Dataset: data (GitHub, aanwer759/ML-RL-pipeline). Classes: bowls, cups, plates.

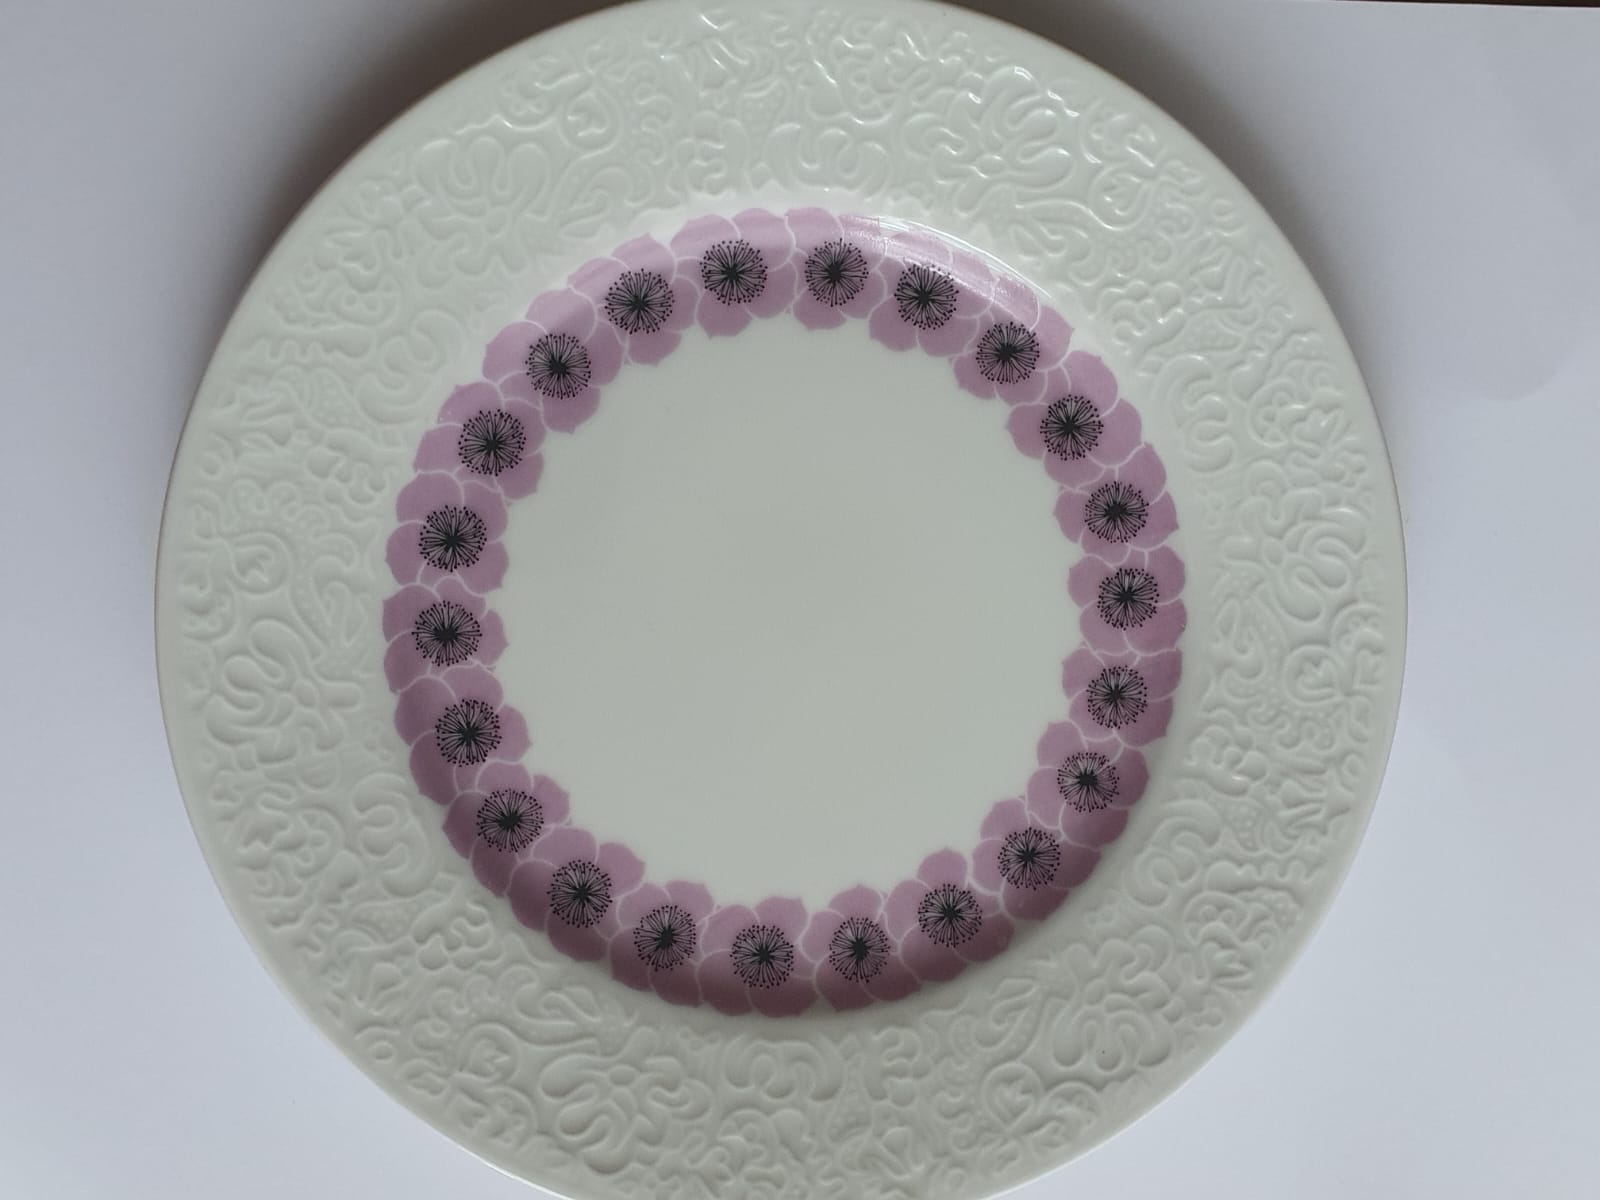
Label: plates

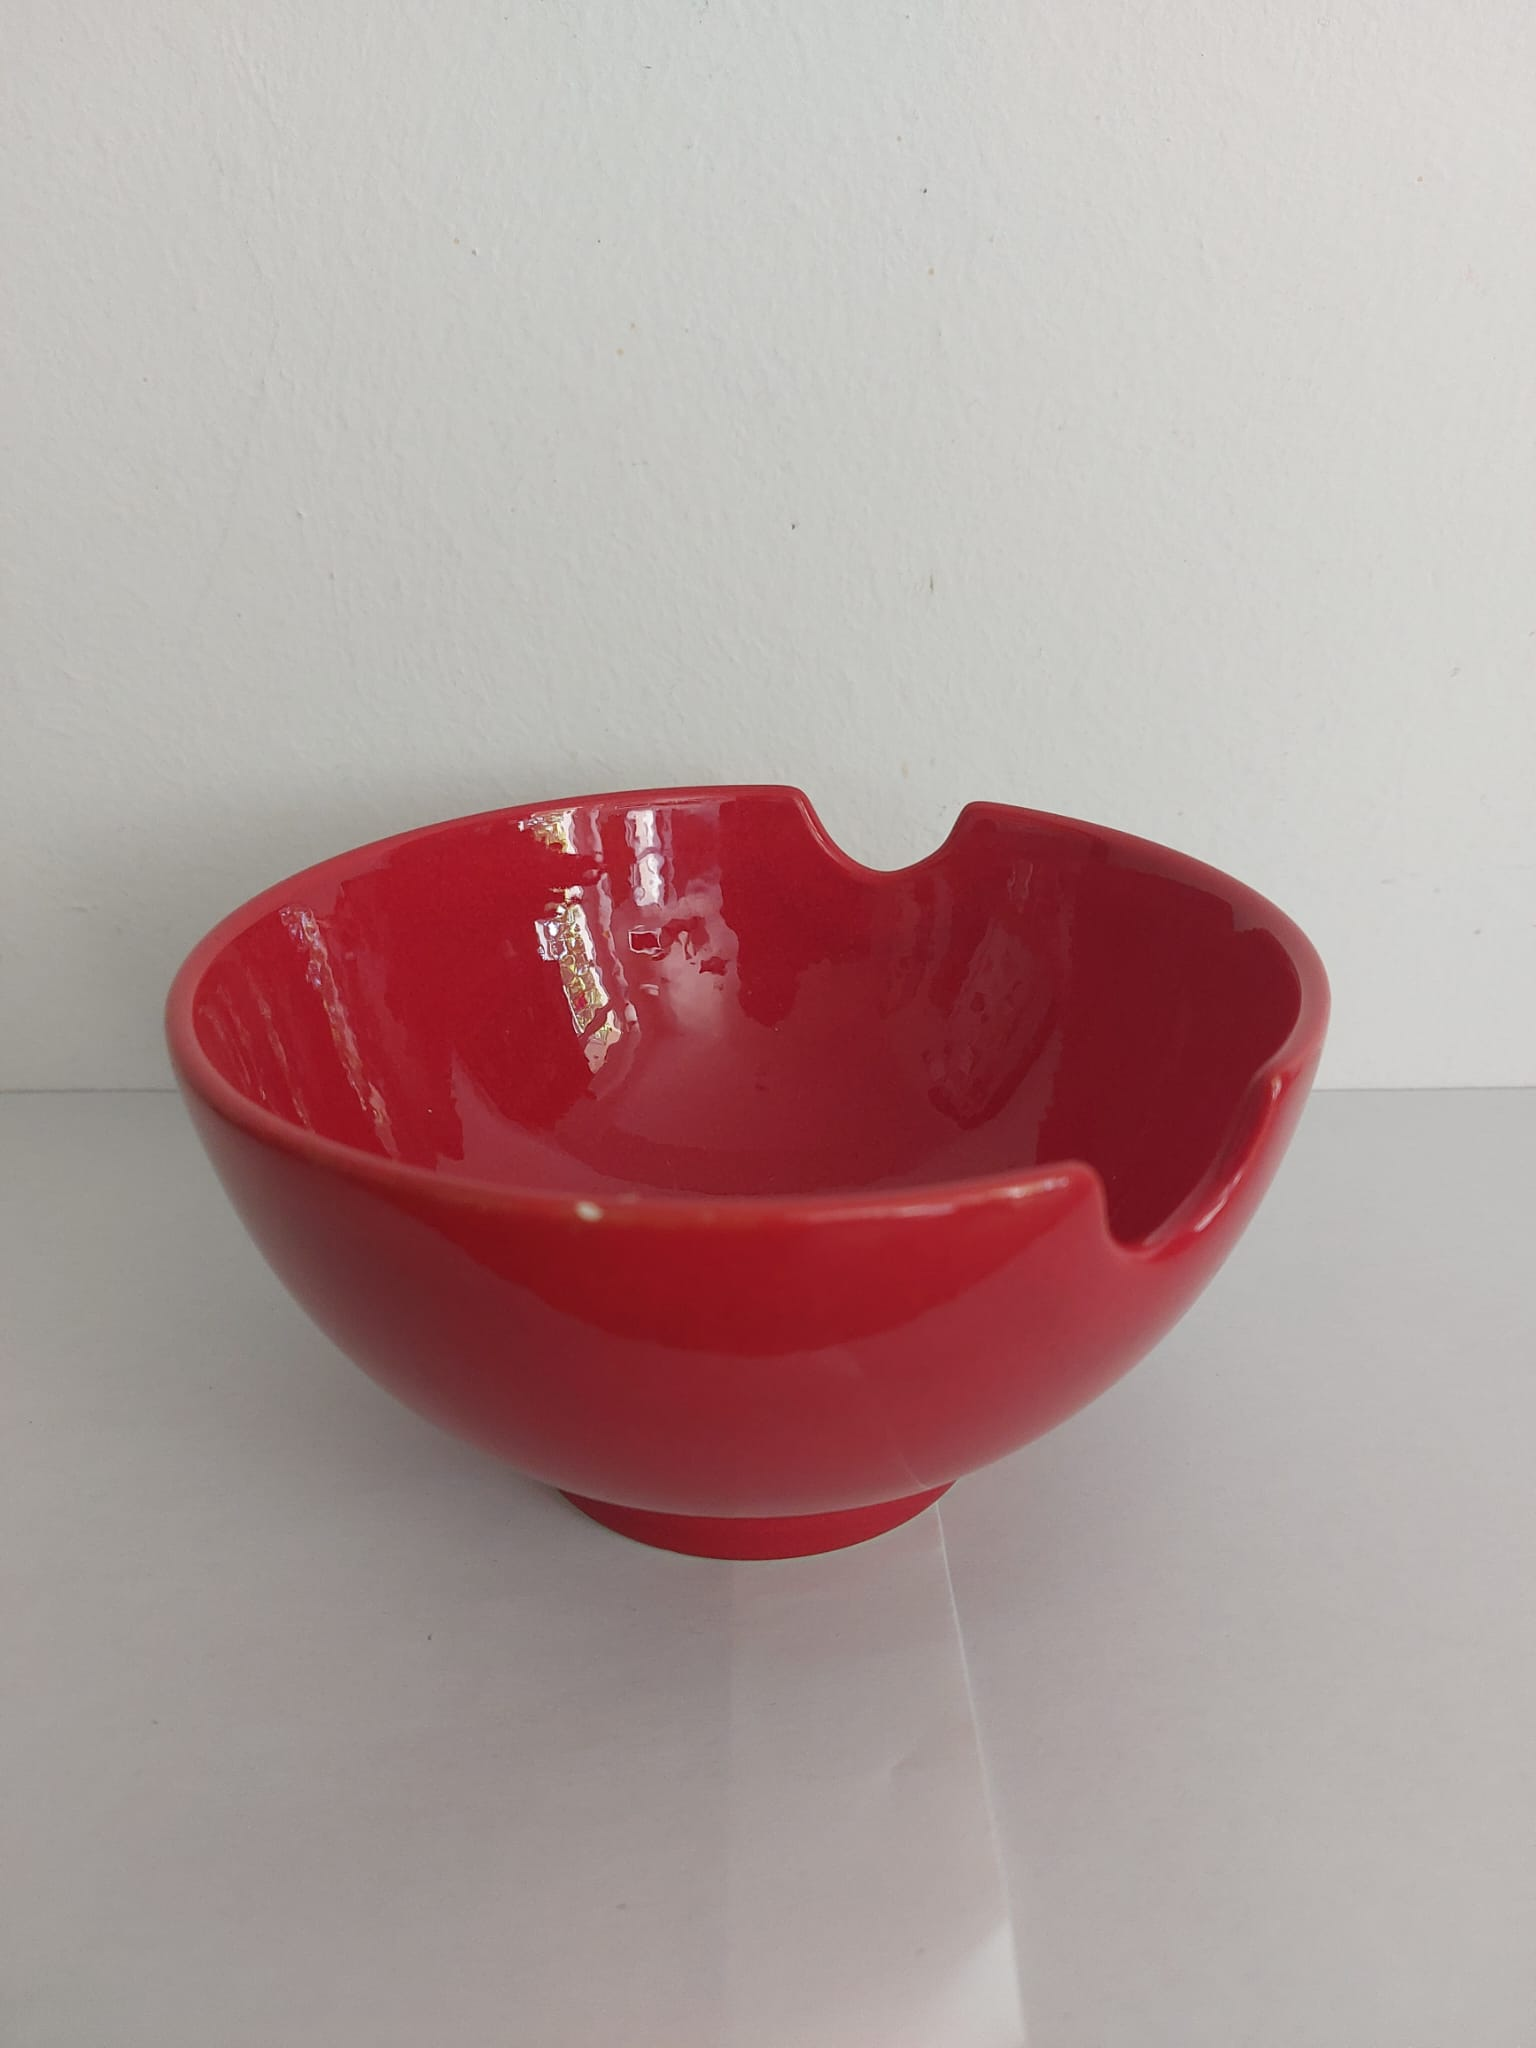
Label: bowls

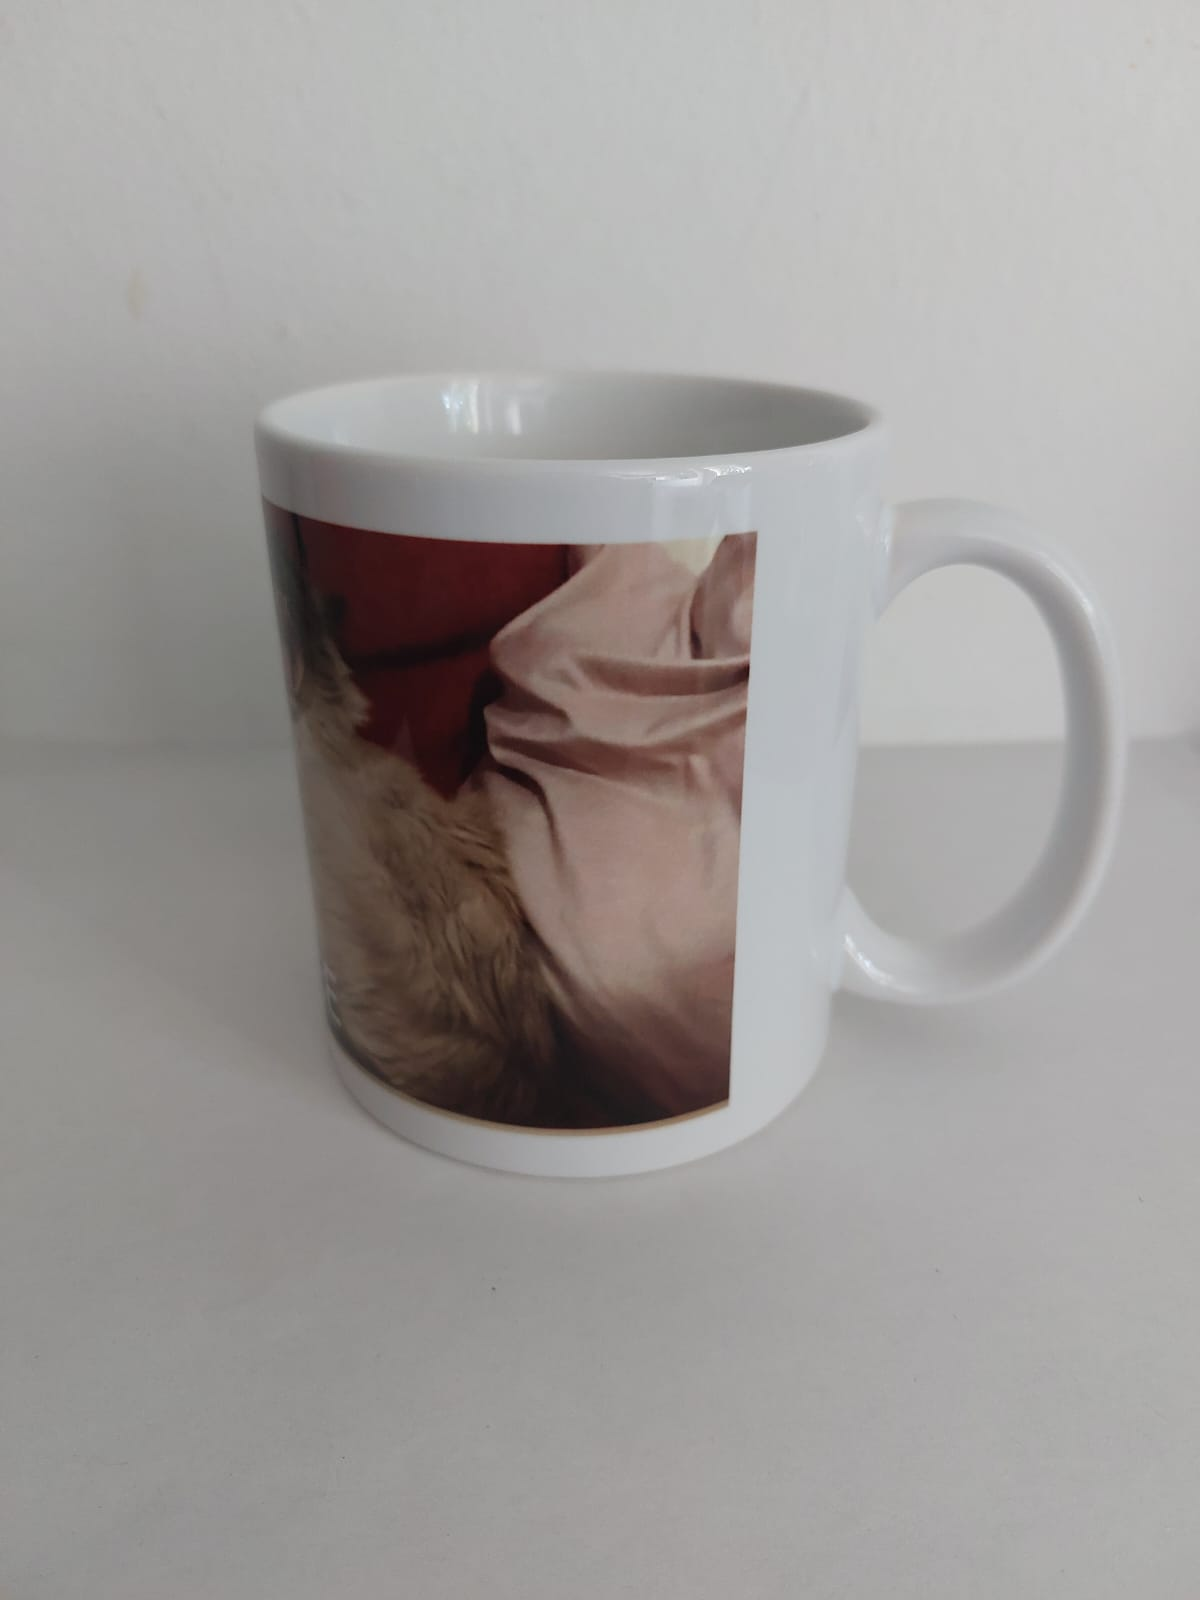
Label: cups

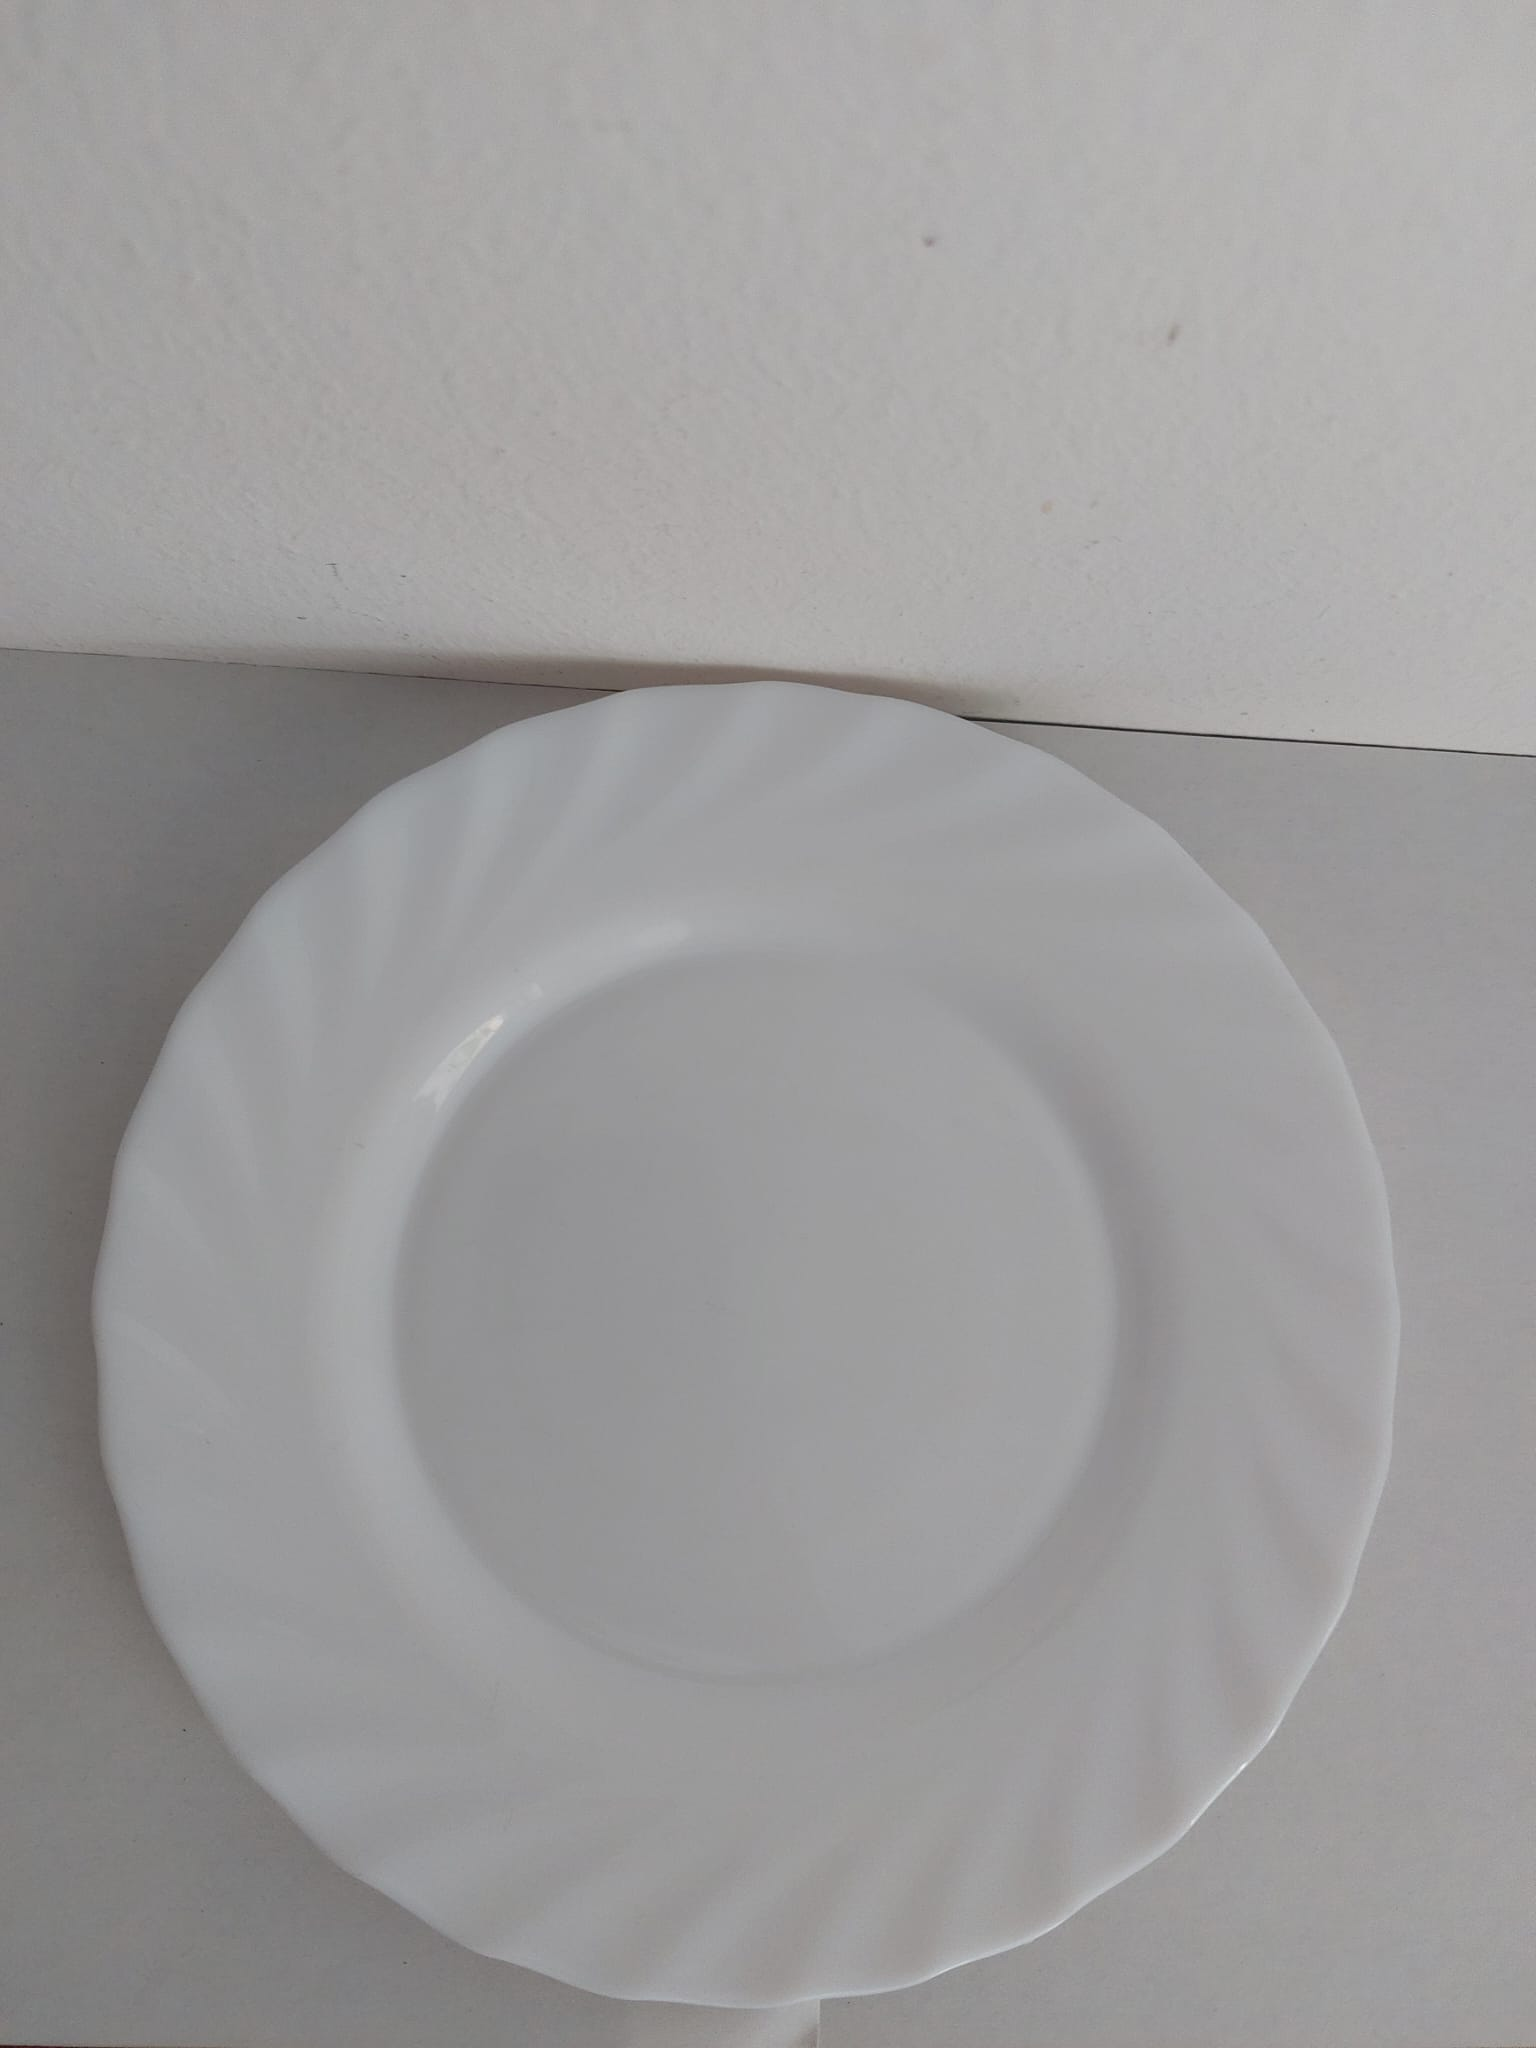
Label: plates

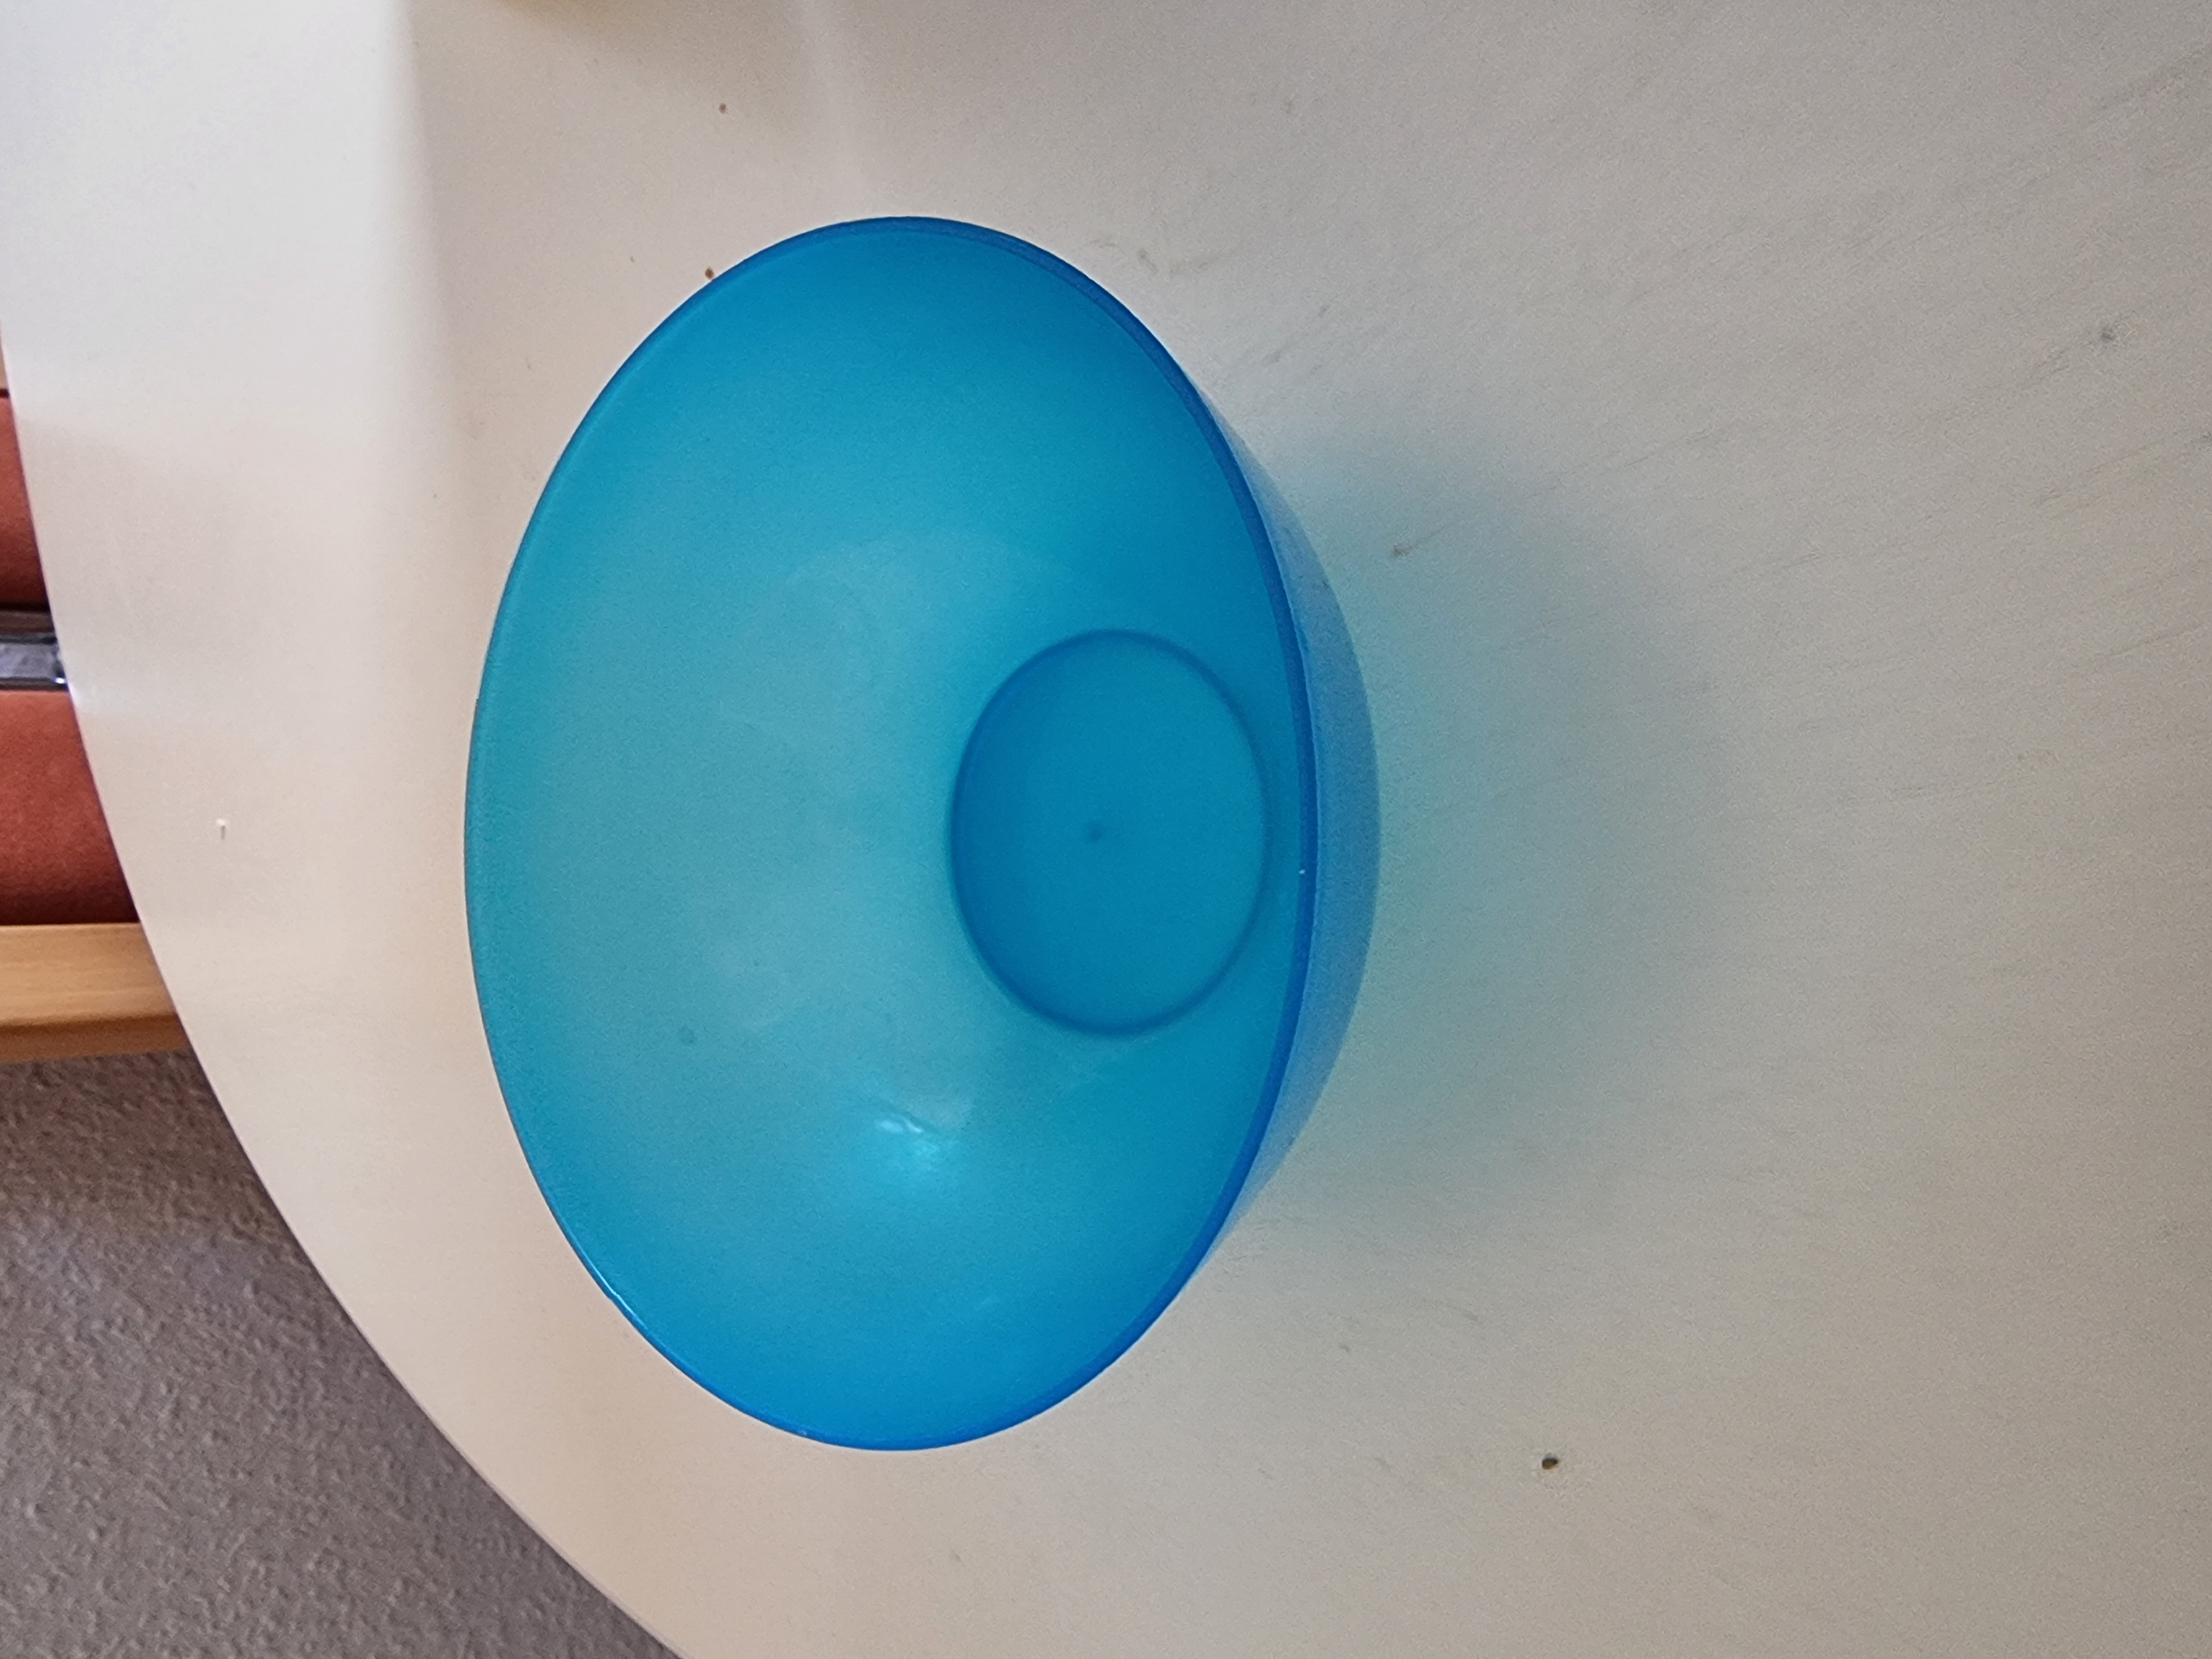
Label: bowls

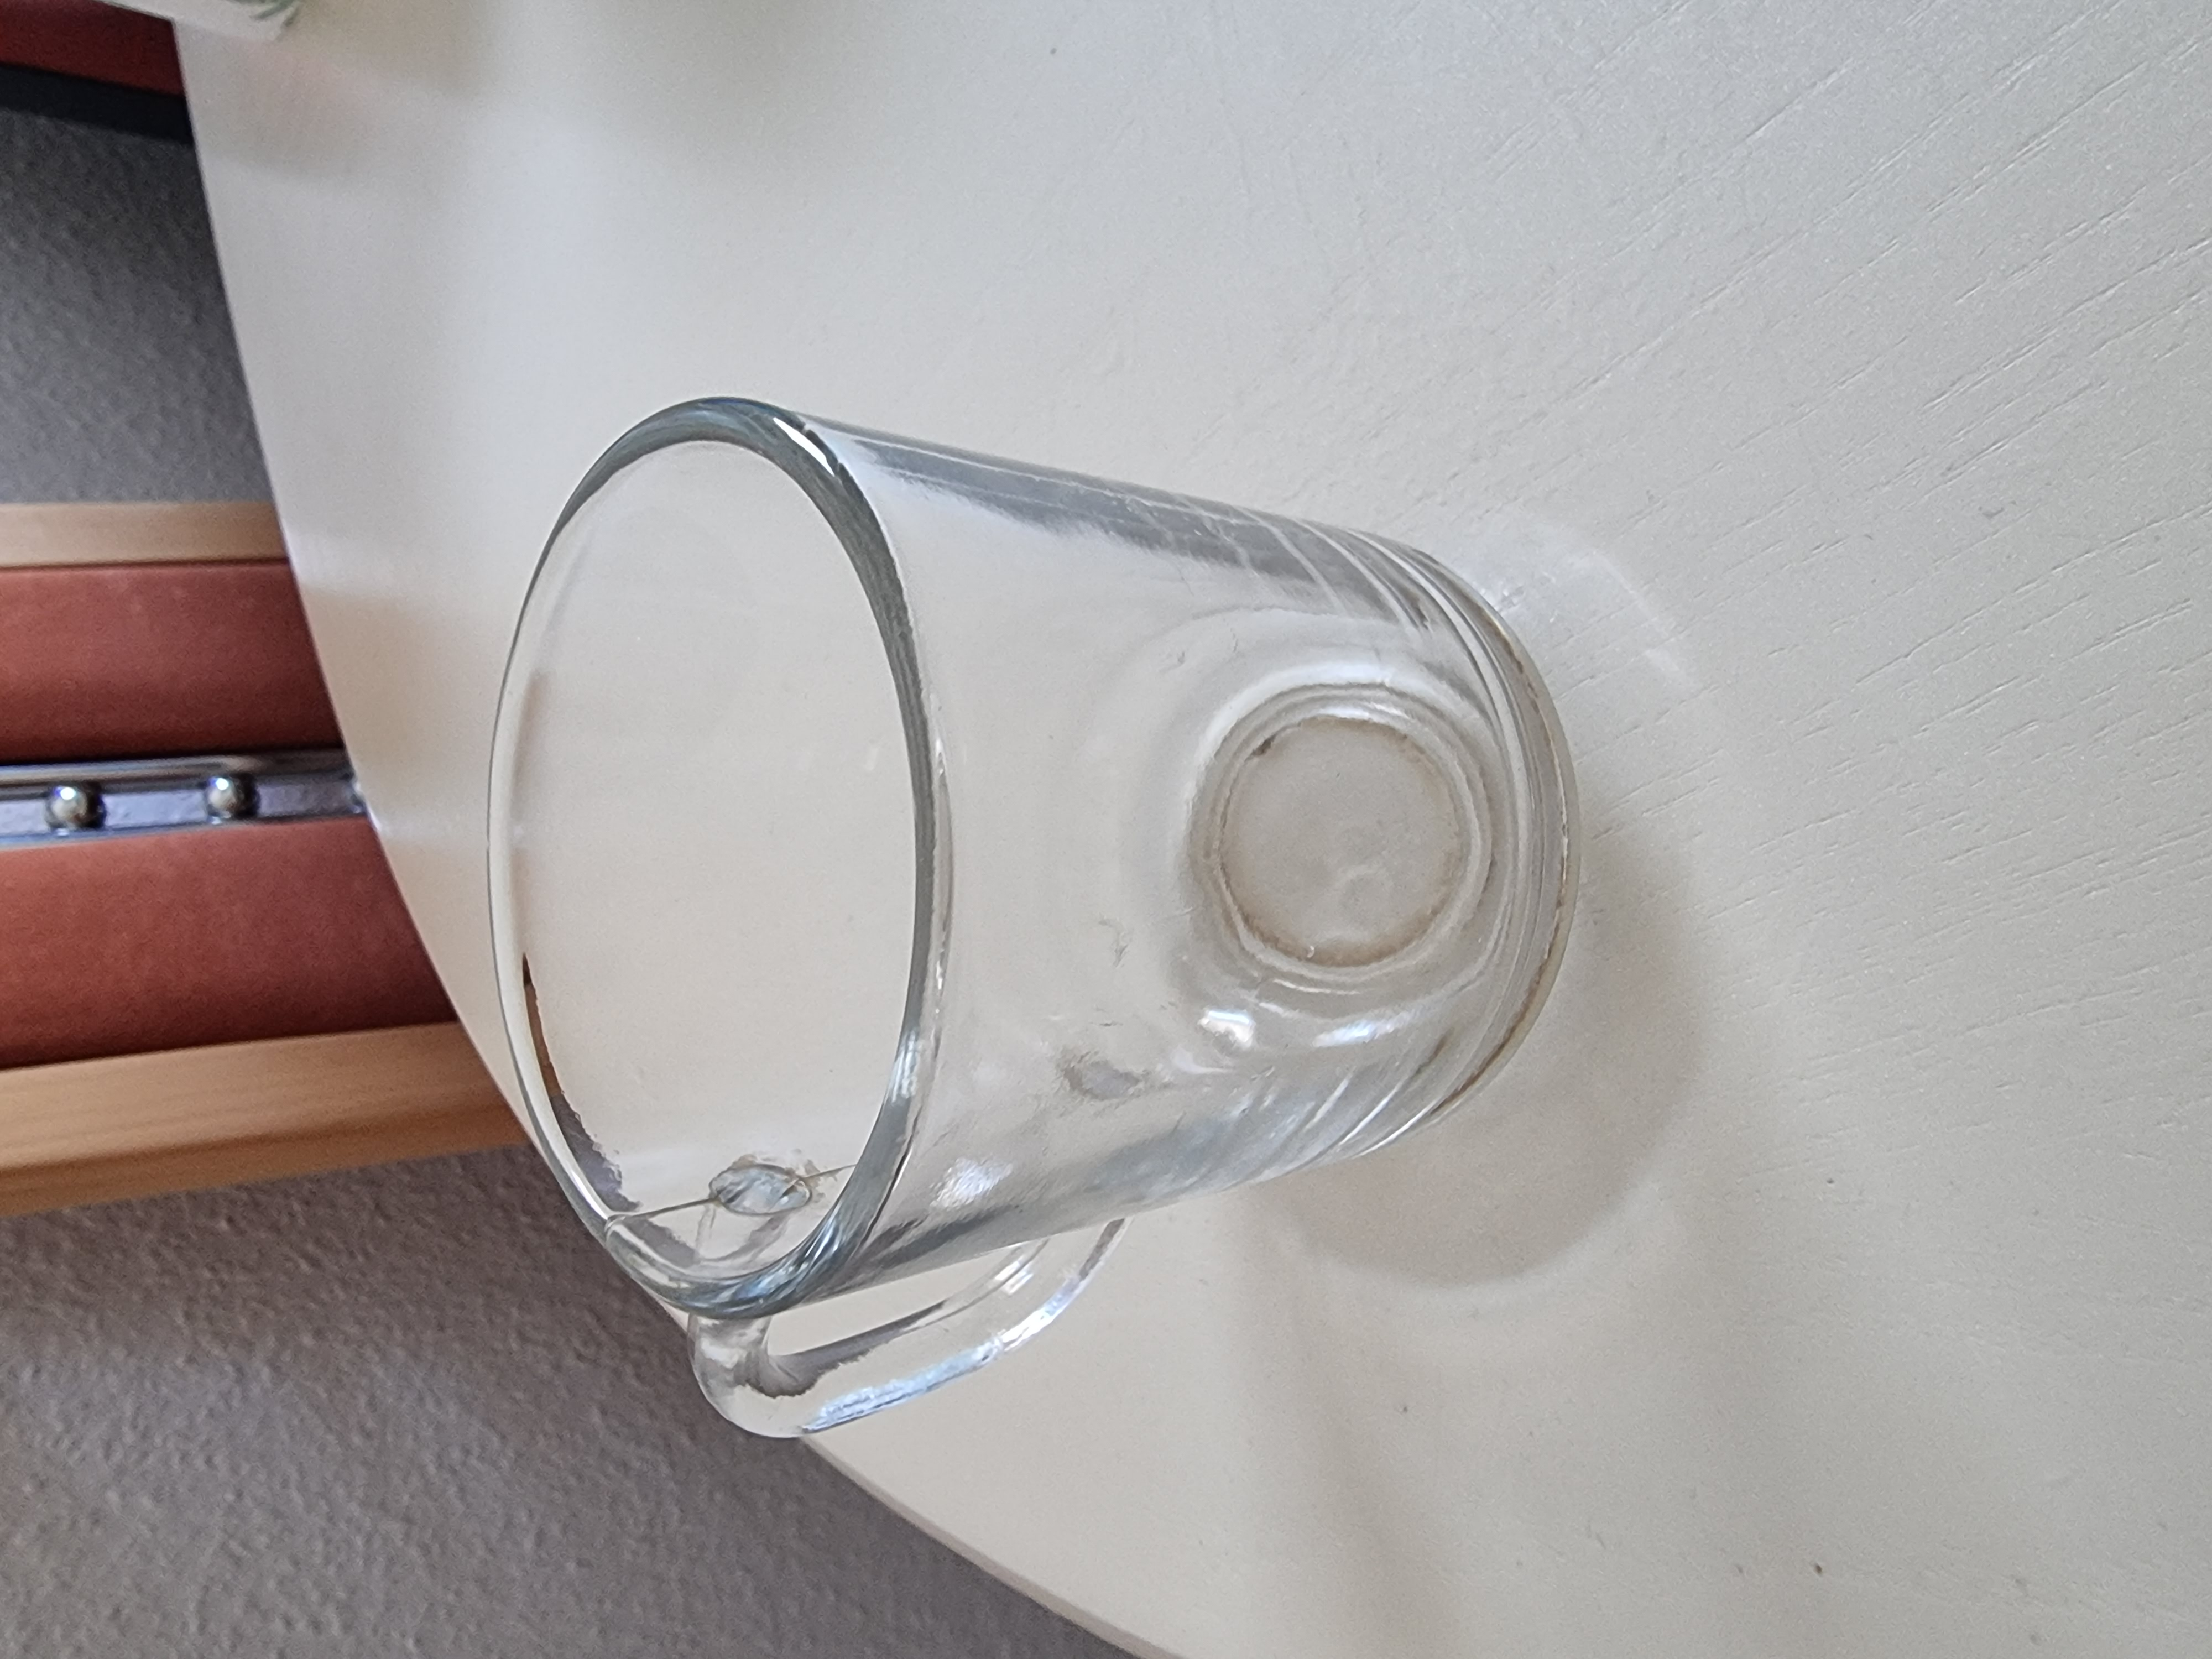
Label: cups
